Run: headless pygame with SDL's dummy video driver; simulated clock (each Clock.tick advances the game by its frame time, no real sleeping); random seed 0; keys injected as events and as key.get_pressed() state; no mouse input.
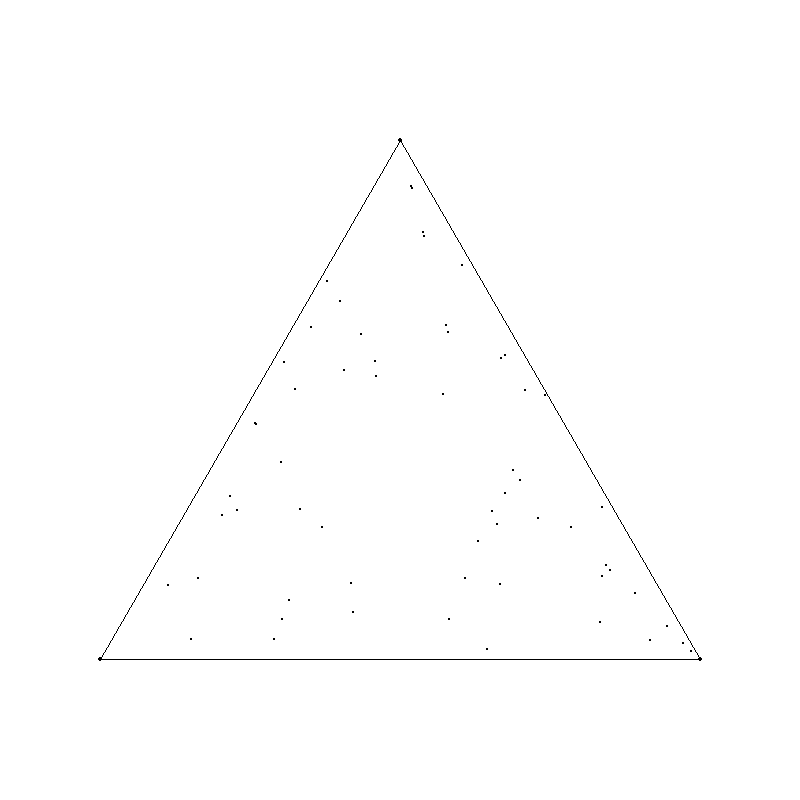
Frame 1 of 4 · flips 1–60 · no input
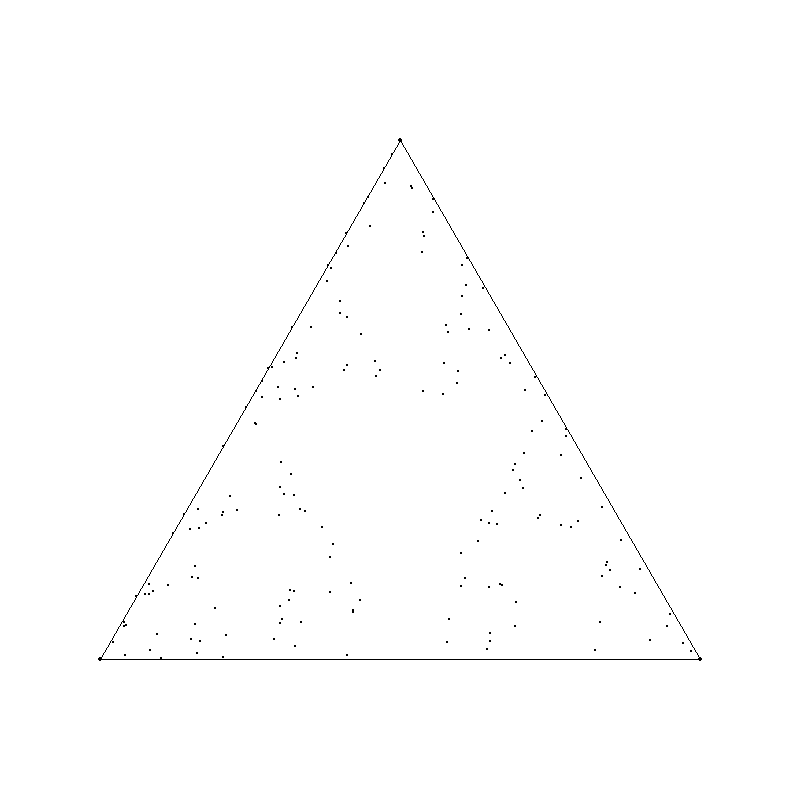
Frame 2 of 4 · flips 61–180 · tapped SPACE, RETURN · held RIGHT (→), D
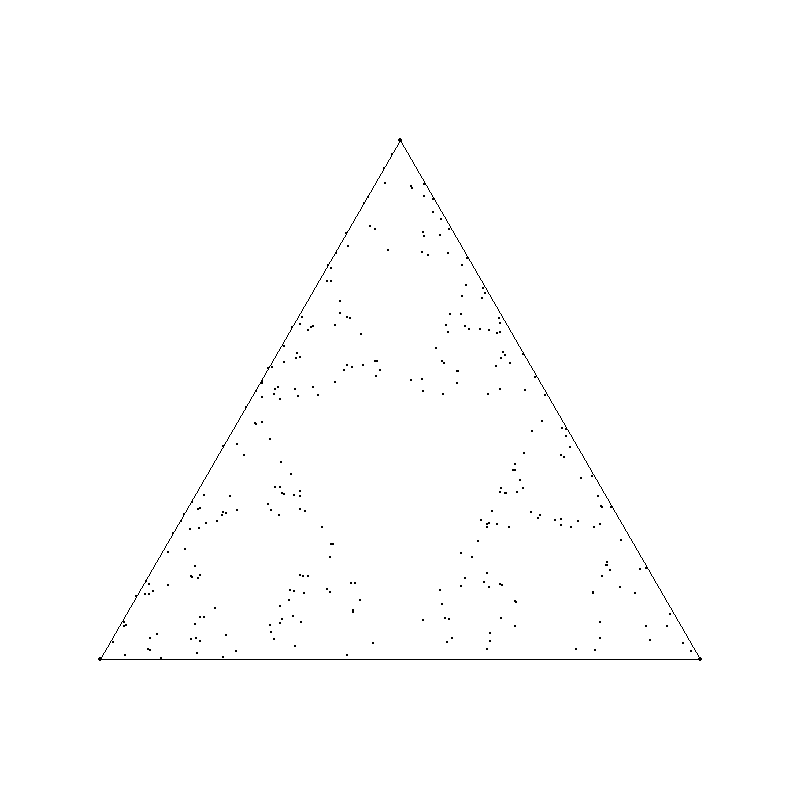
Frame 3 of 4 · flips 181–300 · held DOWN (↓), S
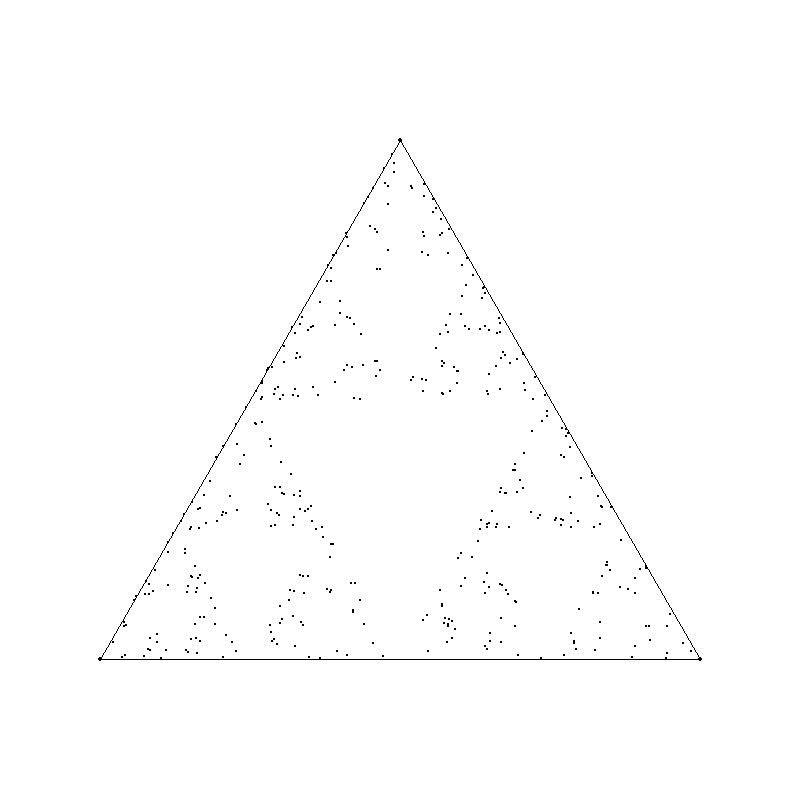
Frame 4 of 4 · flips 301–420 · held LEFT (←), A, UP (↑), W

The pygame program that drew these frames:

import pygame
import sys
import math
import random as rd
import time

pygame.init()

###
### creating canvas and establishing variables
###
i = 0
previous_point = -1
dots = 30000
dotsize = 1
height, width = 800, 800
size = (height, width)
screen = pygame.display.set_mode(size)
white = (255, 255, 255)
black = (0, 0, 0)
start_position = 50, 500
pygame.display.set_caption(f"Sierpinski Triangle, {dots} Dots")
screen.fill(white)

###
### Dot function to draw dots at specified location
###

def dot(coords):
    pygame.draw.circle(screen, black, coords, 1)

###
### Endpoint class 
###

class Endpoint:
    instances = []
    def __init__(self, x, y):
        self.x = x
        self.y = y
        self.coords = (x, y)
        Endpoint.instances.append(self)
    
    def Dot(self):
        pygame.draw.circle(screen, black, self.coords, 2)

    @staticmethod
    def Line(pt1, pt2, pt3 = None):
        pygame.draw.line(screen, black, pt1.coords, pt2.coords)
        if pt3 != None:
            pygame.draw.line(screen, black, pt1.coords, pt3.coords)
    
    @staticmethod
    def equilateral_triangle(length):
        center_of_screen = (width / 2, height / 2)
        pt1 = Endpoint(center_of_screen[0] - length / 2, center_of_screen[1] + (math.sqrt(3) / 2) * (1/2) * length)
        pt2 = Endpoint(center_of_screen[0] + length / 2, center_of_screen[1] + (math.sqrt(3) / 2) * (1/2) * length)
        pt3 = Endpoint(center_of_screen[0], center_of_screen[1] - (math.sqrt(3) / 2) * (1/2) * length)
        for i in Endpoint.instances:
            i.Dot()
            Endpoint.Line(i, Endpoint.instances[(Endpoint.instances.index(i) + 1) % 3])
    
    @staticmethod
    def square(length):
        center_of_screen = (width / 2, height / 2)
        s_pt1 = Endpoint(center_of_screen[0] - length / 2, center_of_screen[1] + length / 2)
        s_pt2 = Endpoint(center_of_screen[0] + length / 2, center_of_screen[1] + length / 2)
        s_pt3 = Endpoint(center_of_screen[0] + length / 2, center_of_screen[1] - length / 2)
        s_pt4 = Endpoint(center_of_screen[0] - length / 2, center_of_screen[1] - length / 2)
        for i in Endpoint.instances:
            i.Dot()
        Endpoint.Line(s_pt1, s_pt2, s_pt4)
        Endpoint.Line(s_pt3, s_pt2, s_pt4)

    def pentagon(length):
        center_of_screen = (width / 2, height / 2)
        h = (length / 2) / math.cos(54 * math.pi / 180)
        p_pt1 = Endpoint(center_of_screen[0] - h * math.cos(54 * math.pi / 180), center_of_screen[1] - h * math.sin(-54 * math.pi / 180))
        p_pt2 = Endpoint(center_of_screen[0] + h * math.cos(-54 * math.pi / 180), center_of_screen[1] - h * math.sin(-54 * math.pi / 180))
        p_pt5 = Endpoint(center_of_screen[0] - h * math.cos(18 * math.pi / 180), center_of_screen[1] - h * math.sin(18 * math.pi / 180))
        p_pt4 = Endpoint(center_of_screen[0], center_of_screen[1] - h)
        p_pt3 = Endpoint(center_of_screen[0] + h * math.cos(-18 * math.pi / 180), center_of_screen[1] - h * math.sin(18 * math.pi / 180))
        Endpoint.Line(p_pt1, p_pt2, p_pt5)
        Endpoint.Line(p_pt3, p_pt2, p_pt4)
        Endpoint.Line(p_pt4, p_pt5)
        for i in Endpoint.instances:
            i.Dot()
        
###
### function to pick first random point
###
def first_point(list_of_pts):
    if len(list_of_pts) == 4:
        return (rd.randint(list_of_pts[0].coords[0], list_of_pts[1].coords[0]), rd.randint(list_of_pts[3].coords[1], list_of_pts[0].coords[1]))
    else:
        pt1 = list_of_pts[0].coords
        pt2 = list_of_pts[1].coords
        pt3 = list_of_pts[2].coords
        x, y = sorted([rd.random(), rd.random()])
        s, t, u = x, y - x, 1 - y
        return (s * pt1[0] + t * pt2[0] + u * pt3[0],
                s * pt1[1] + t * pt2[1] + u * pt3[1])

###
### function to find the new midpoint
###
def draw_new_point(point1, point2):
    x_value = (point1[0] + point2[0]) / 2
    y_value = (point1[1] + point2[1]) / 2
    return (x_value, y_value)

def pick_random_vertex(vertex):
    num_list = []
    for i in range(len(Endpoint.instances)):
        num_list.append(i)
    if len(Endpoint.instances) == 4:
        num_list.remove(vertex)
        previous_point = rd.choice(num_list)
        return previous_point
    if len(Endpoint.instances) == 3:
        return rd.randint(0, len(Endpoint.instances) - 1)
    else:
        num_list.remove(num_list[(vertex + 1) % (len(num_list))])
        num_list.remove(num_list[(vertex + (len(num_list) - 1)) % len(num_list)])
        return rd.choice(num_list)


#Endpoint.pentagon(350)
#Endpoint.square(700)
Endpoint.equilateral_triangle(600)
pygame.display.update()

fp = first_point(Endpoint.instances)
dot(fp)
next_point = fp
pygame.display.update()
###
### game loop (update)
###
vertex = 1
while True:
    for event in pygame.event.get():
        if event.type == pygame.QUIT: sys.exit()
    if i <= 10:
        time.sleep(0.3)
    if i <= dots:
        vertex = pick_random_vertex(vertex)
        next_point = draw_new_point(next_point, Endpoint.instances[vertex].coords)
        dot(next_point)
    i += 1
    pygame.display.update()
